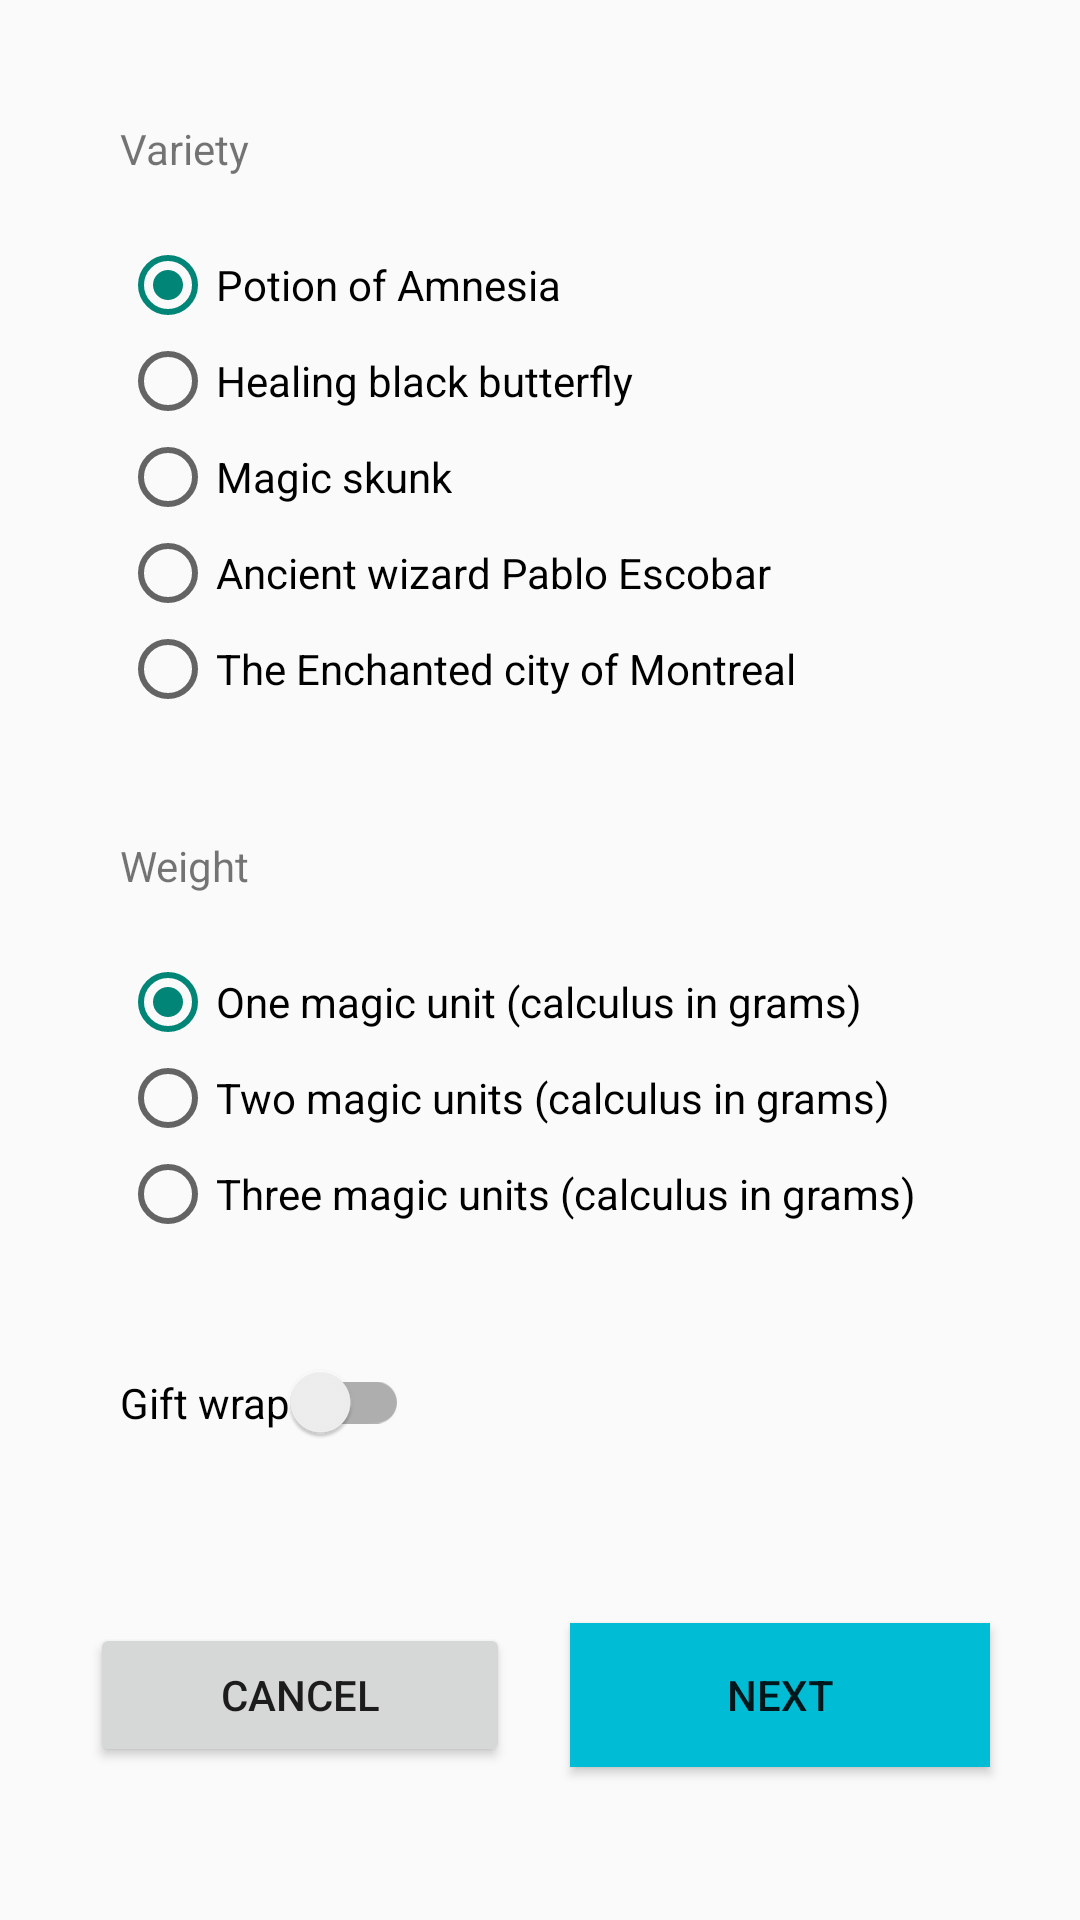

Android layout source for this screen:
<!-- AndroidManifest.xml: application theme Theme.Test337 -->
<!-- res/layout/fragment_third.xml -->
<?xml version="1.0" encoding="utf-8"?>
<androidx.constraintlayout.widget.ConstraintLayout xmlns:android="http://schemas.android.com/apk/res/android"
    xmlns:app="http://schemas.android.com/apk/res-auto"
    xmlns:tools="http://schemas.android.com/tools"
    android:layout_width="match_parent"
    android:layout_height="match_parent"
    tools:context=".ThirdFragment">


    <TextView
        android:id="@+id/variety"
        android:layout_width="wrap_content"
        android:layout_height="wrap_content"
        android:layout_margin="40dp"
        android:text="@string/variety"
        app:layout_constraintStart_toStartOf="parent"
        app:layout_constraintTop_toTopOf="parent"

        />

    <RadioGroup
        android:id="@+id/third_choice_variety"
        android:layout_width="wrap_content"
        android:layout_height="wrap_content"
        android:layout_marginStart="40dp"
        android:layout_marginTop="20dp"
        app:layout_constraintStart_toStartOf="parent"
        app:layout_constraintTop_toBottomOf="@id/variety">

        <RadioButton
            android:id="@+id/third_amnesia"
            android:layout_width="wrap_content"
            android:layout_height="wrap_content"
            android:checked="true"
            android:text="@string/amnesia" />

        <RadioButton
            android:id="@+id/third_black_widow"
            android:layout_width="wrap_content"
            android:layout_height="wrap_content"
            android:text="@string/black_widow" />

        <RadioButton
            android:id="@+id/third_skunk"
            android:layout_width="wrap_content"
            android:layout_height="wrap_content"
            android:text="@string/skunk" />

        <RadioButton
            android:id="@+id/third_pablo_escobar"
            android:layout_width="wrap_content"
            android:layout_height="wrap_content"
            android:text="@string/pablo_escobar" />

        <RadioButton
            android:id="@+id/third_montreal"
            android:layout_width="wrap_content"
            android:layout_height="wrap_content"
            android:text="@string/montreal" />


    </RadioGroup>


    <TextView
        android:id="@+id/Weight"
        android:layout_width="wrap_content"
        android:layout_height="wrap_content"
        android:layout_marginStart="40dp"
        android:layout_marginTop="40dp"
        android:text="@string/weight"
        app:layout_constraintStart_toStartOf="parent"
        app:layout_constraintTop_toBottomOf="@+id/third_choice_variety"

        />

    <RadioGroup
        android:id="@+id/third_how_many"
        android:layout_width="wrap_content"
        android:layout_height="wrap_content"
        android:layout_marginStart="40dp"
        android:layout_marginTop="20dp"
        android:layout_marginBottom="40dp"
        app:layout_constraintStart_toStartOf="parent"
        app:layout_constraintTop_toBottomOf="@+id/Weight">

        <RadioButton
            android:id="@+id/third_weight_one"
            android:layout_width="wrap_content"
            android:layout_height="wrap_content"
            android:checked="true"
            android:text="@string/third_weight_one"
            app:layout_constraintStart_toStartOf="parent"
            app:layout_constraintTop_toTopOf="parent" />

        <RadioButton
            android:id="@+id/third_weight_two"
            android:layout_width="wrap_content"
            android:layout_height="wrap_content"
            android:text="@string/third_weight_two"
            app:layout_constraintStart_toStartOf="parent"
            app:layout_constraintTop_toTopOf="parent"

            />

        <RadioButton
            android:id="@+id/third_weight_three"
            android:layout_width="wrap_content"
            android:layout_height="wrap_content"
            android:text="@string/third_weight_three"
            app:layout_constraintStart_toStartOf="parent"
            app:layout_constraintTop_toTopOf="parent"

            />

    </RadioGroup>


    <com.google.android.material.switchmaterial.SwitchMaterial
        android:id="@+id/third_switch_gift"
        android:layout_width="wrap_content"
        android:layout_height="wrap_content"
        android:layout_marginStart="40dp"
        android:layout_marginTop="40dp"
        android:text="@string/gift_warp"
        app:layout_constraintStart_toStartOf="parent"
        app:layout_constraintTop_toBottomOf="@+id/third_how_many" />


    <Button
        android:id="@+id/third_fragment_cancel"
        android:layout_width="140dp"
        android:layout_height="wrap_content"
        android:layout_marginVertical="60dp"
        android:layout_marginEnd="20dp"
        android:text="@string/cancel"
        app:layout_constraintEnd_toStartOf="@id/third_fragment_Next"
        app:layout_constraintHorizontal_chainStyle="packed"
        app:layout_constraintStart_toStartOf="parent"
        app:layout_constraintTop_toBottomOf="@+id/third_switch_gift" />

    <Button
        android:id="@+id/third_fragment_Next"
        android:layout_width="140dp"
        android:layout_height="wrap_content"
        android:layout_marginVertical="60dp"
        android:background="#00BCD4"
        android:text="@string/next"
        app:layout_constraintEnd_toEndOf="parent"
        app:layout_constraintStart_toEndOf="@id/third_fragment_cancel"
        app:layout_constraintTop_toBottomOf="@+id/third_switch_gift" />


</androidx.constraintlayout.widget.ConstraintLayout>
<!-- resources referenced by this layout -->
<resources>
  <string name="amnesia">Potion of Amnesia</string>
  <string name="black_widow">Healing black butterfly</string>
  <string name="cancel">Cancel</string>
  <string name="gift_warp">Gift wrap</string>
  <string name="montreal">The Enchanted city of Montreal</string>
  <string name="next">next</string>
  <string name="pablo_escobar">Ancient wizard Pablo Escobar</string>
  <string name="skunk">Magic skunk</string>
  <string name="third_weight_one">One magic unit (calculus in grams)</string>
  <string name="third_weight_three">Three magic units (calculus in grams) </string>
  <string name="third_weight_two">Two magic units (calculus in grams)</string>
  <string name="variety">Variety</string>
  <string name="weight">Weight</string>
  <style name="Theme.Test337" parent="Theme.AppCompat.Light.NoActionBar">
          
          <item name="colorPrimary">@color/purple_500</item>
          <item name="colorPrimaryVariant">@color/purple_700</item>
          <item name="colorOnPrimary">@color/white</item>
          
          <item name="colorSecondary">@color/teal_200</item>
          <item name="colorSecondaryVariant">@color/teal_700</item>
          <item name="colorOnSecondary">@color/black</item>
          
          <item name="android:statusBarColor" tools:targetApi="l">?attr/colorPrimaryVariant</item>
          
      </style>
  <color name="purple_500">#FF6200EE</color>
  <color name="purple_700">#FF3700B3</color>
  <color name="white">#FFFFFFFF</color>
  <color name="teal_200">#FF03DAC5</color>
  <color name="teal_700">#FF018786</color>
  <color name="black">#FF000000</color>
</resources>
